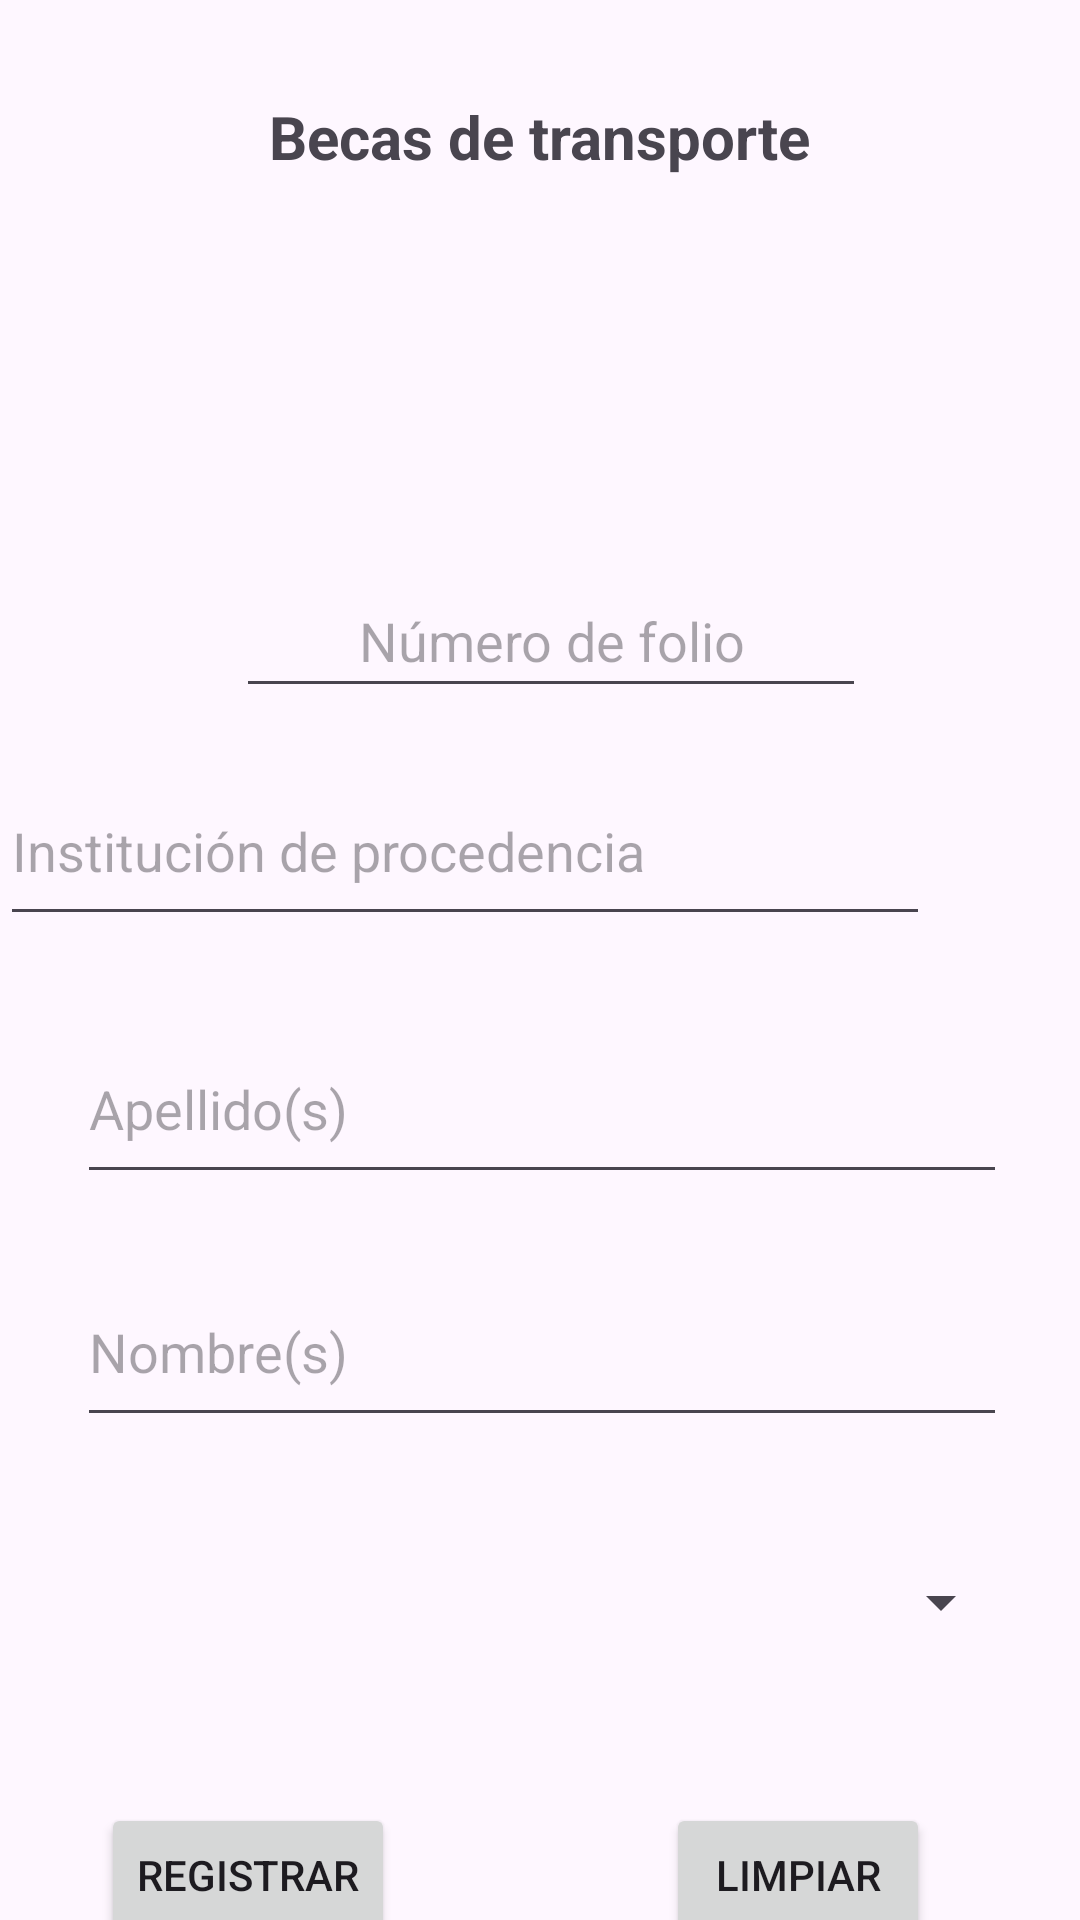

The Android layout XML behind this screen, and the referenced resources:
<!-- AndroidManifest.xml: application theme Theme.Actividad22042024 -->
<!-- res/layout/activity_registro.xml -->
<?xml version="1.0" encoding="utf-8"?>
<androidx.constraintlayout.widget.ConstraintLayout xmlns:android="http://schemas.android.com/apk/res/android"
    xmlns:app="http://schemas.android.com/apk/res-auto"
    xmlns:tools="http://schemas.android.com/tools"
    android:layout_width="match_parent"
    android:layout_height="match_parent"
    tools:context=".Registro">

    <TextView
        android:id="@+id/txtTitulo"
        android:layout_width="wrap_content"
        android:layout_height="wrap_content"
        android:layout_marginStart="114dp"
        android:layout_marginTop="32dp"
        android:layout_marginEnd="114dp"
        android:text="@string/app_name"
        android:textSize="20sp"
        android:textStyle="bold"
        app:layout_constraintEnd_toEndOf="parent"
        app:layout_constraintStart_toStartOf="parent"
        app:layout_constraintTop_toTopOf="parent" />

    <ImageView
        android:id="@+id/imgLogoSmall"
        android:layout_width="83dp"
        android:layout_height="88dp"
        android:layout_marginStart="164dp"
        android:layout_marginTop="17dp"
        android:layout_marginEnd="164dp"
        android:contentDescription="@string/app_name"
        app:layout_constraintEnd_toEndOf="parent"
        app:layout_constraintStart_toStartOf="parent"
        app:layout_constraintTop_toBottomOf="@+id/txtTitulo"
        app:srcCompat="@drawable/baseline_directions_bus_24" />

    <EditText
        android:id="@+id/edtFolio"
        android:layout_width="wrap_content"
        android:layout_height="wrap_content"
        android:layout_marginStart="104dp"
        android:layout_marginTop="24dp"
        android:layout_marginEnd="97dp"
        android:autofillHints=""
        android:ems="10"
        android:hint="@string/folio"
        android:inputType="number"
        android:minHeight="48dp"
        android:textAlignment="center"
        android:textColor="#212121"
        android:textColorLink="#9C27B0"
        app:layout_constraintEnd_toEndOf="parent"
        app:layout_constraintStart_toStartOf="parent"
        app:layout_constraintTop_toBottomOf="@+id/imgLogoSmall"
        tools:ignore="TextContrastCheck" />

    <EditText
        android:id="@+id/edtInstitucion"
        android:layout_width="310dp"
        android:layout_height="60dp"
        android:layout_marginStart="50dp"
        android:layout_marginTop="16dp"
        android:layout_marginEnd="50dp"
        android:autofillHints=""
        android:ems="10"
        android:hint="@string/institucion"
        android:inputType="text"
        android:textColor="#212121"
        android:textColorLink="#9C27B0"
        app:layout_constraintEnd_toEndOf="parent"
        app:layout_constraintHorizontal_bias="1.0"
        app:layout_constraintStart_toStartOf="parent"
        app:layout_constraintTop_toBottomOf="@+id/edtFolio"
        tools:ignore="TextContrastCheck" />

    <EditText
        android:id="@+id/edtApellido"
        android:layout_width="310dp"
        android:layout_height="60dp"
        android:layout_marginStart="51dp"
        android:layout_marginTop="26dp"
        android:layout_marginEnd="50dp"
        android:autofillHints=""
        android:ems="10"
        android:hint="@string/apellido"
        android:inputType="text"
        android:textColor="#212121"
        android:textColorLink="#9C27B0"
        app:layout_constraintEnd_toEndOf="parent"
        app:layout_constraintStart_toStartOf="parent"
        app:layout_constraintTop_toBottomOf="@+id/edtInstitucion"
        tools:ignore="TextContrastCheck" />

    <EditText
        android:id="@+id/edtNombre"
        android:layout_width="310dp"
        android:layout_height="60dp"
        android:layout_marginStart="51dp"
        android:layout_marginTop="21dp"
        android:layout_marginEnd="50dp"
        android:autofillHints=""
        android:ems="10"
        android:hint="@string/nombre"
        android:inputType="text"
        android:textColor="#212121"
        android:textColorLink="#9C27B0"
        app:layout_constraintEnd_toEndOf="parent"
        app:layout_constraintStart_toStartOf="parent"
        app:layout_constraintTop_toBottomOf="@+id/edtApellido"
        tools:ignore="TextContrastCheck" />

    <Spinner
        android:id="@+id/spnNivel"
        android:layout_width="310dp"
        android:layout_height="60dp"
        android:layout_marginStart="53dp"
        android:layout_marginTop="25dp"
        android:layout_marginEnd="48dp"
        android:tooltipText="@string/nivel"
        app:layout_constraintEnd_toEndOf="parent"
        app:layout_constraintStart_toStartOf="parent"
        app:layout_constraintTop_toBottomOf="@+id/edtNombre" />

    <Button
        android:id="@+id/btnRegistrar"
        android:layout_width="wrap_content"
        android:layout_height="wrap_content"
        android:layout_marginStart="51dp"
        android:layout_marginTop="37dp"
        android:layout_marginEnd="108dp"
        android:onClick="onClick"
        android:text="@string/registrar"
        app:layout_constraintEnd_toStartOf="@+id/btnLimpiar"
        app:layout_constraintStart_toStartOf="parent"
        app:layout_constraintTop_toBottomOf="@+id/spnNivel" />

    <Button
        android:id="@+id/btnLimpiar"
        android:layout_width="wrap_content"
        android:layout_height="wrap_content"
        android:layout_marginTop="37dp"
        android:layout_marginEnd="50dp"
        android:onClick="onClick"
        android:text="@string/limpiar"
        app:layout_constraintEnd_toEndOf="parent"
        app:layout_constraintTop_toBottomOf="@+id/spnNivel" />

</androidx.constraintlayout.widget.ConstraintLayout>
<!-- resources referenced by this layout -->
<resources>
  <string name="apellido">Apellido(s)</string>
  <string name="app_name">Becas de transporte</string>
  <string name="folio">Número de folio</string>
  <string name="institucion">Institución de procedencia</string>
  <string name="limpiar">Limpiar</string>
  <string name="nivel">Nivel educativo</string>
  <string name="nombre">Nombre(s)</string>
  <string name="registrar">Registrar</string>
  <style name="Theme.Actividad22042024" parent="Base.Theme.Actividad22042024" />
  <style name="Base.Theme.Actividad22042024" parent="Theme.Material3.DayNight.NoActionBar">
          
          
      </style>
</resources>
